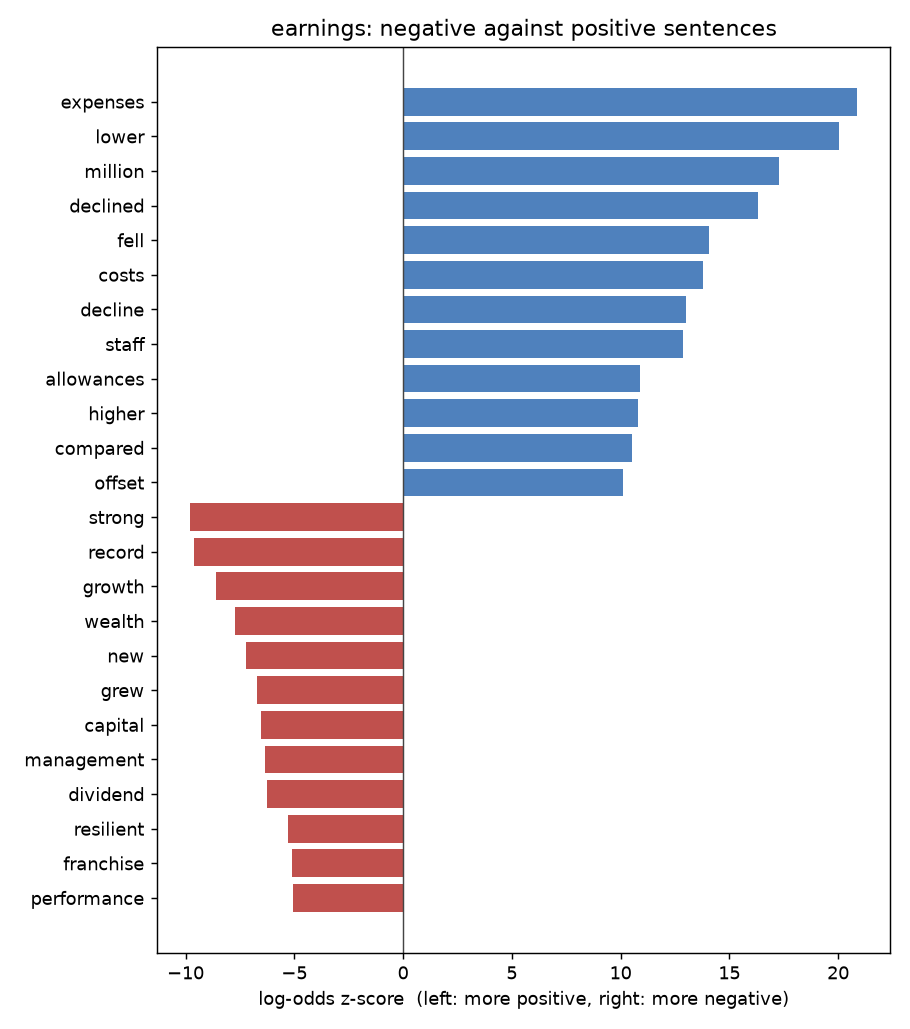

Source data for this figure (header and first rows):
word, z, count_a, count_b
expenses, 20.87, 393, 225
lower, 20.03, 398, 268
million, 17.26, 575, 721
declined, 16.31, 211, 34
fell, 14.06, 202, 14
costs, 13.79, 218, 175
decline, 13.0, 138, 60
staff, 12.89, 126, 31
allowances, 10.89, 254, 335
higher, 10.78, 403, 668
compared, 10.5, 154, 150
offset, 10.09, 155, 162
rates, 9.744, 141, 146
mainly, 8.989, 99, 85
margin, 8.575, 163, 218
previous, 8.509, 195, 288
moderated, 8.316, 54, 19
write-back, 7.064, 40, 16
decreased, 6.878, 44, 4
partly, 6.696, 42, 25
operating, 6.626, 87, 109
impact, 6.593, 76, 88
largely, 6.465, 49, 40
slower, 6.399, 33, 5
charge, 6.378, 32, 4
eased, 5.986, 29, 12
partially, 5.981, 43, 36
aside, 5.861, 35, 24
quarter, 5.434, 290, 644
points, 5.403, 128, 230
ago, 5.398, 177, 350
drop, 5.231, 21, 7
rate, 5.193, 84, 135
non-impaired, 5.06, 25, 16
non-recurring, 5.058, 28, 21
specific, 4.994, 67, 99
seasonally, 4.854, 22, 13
fixed, 4.768, 33, 34
assets, 4.756, 115, 218
it-related, 4.719, 17, 4
accounts, 4.693, 23, 17
salary, 4.634, 14, 2
general, 4.624, 77, 129
negative, 4.573, 18, 2
oil, 4.569, 16, 5
benchmark, 4.544, 16, 3
yields, 4.393, 17, 9
basis, 4.341, 128, 261
seasonal, 4.323, 15, 6
pricing, 4.316, 19, 13
account, 4.314, 15, 15
half, 4.288, 102, 197
compression, 4.28, 14, 4
revenue-related, 4.269, 14, 3
impaired, 4.2, 16, 9
o&g, 4.144, 14, 2
nocs, 4.143, 14, 2
slowdown, 4.115, 15, 8
slowed, 4.112, 13, 4
declines, 4.11, 28, 31
... 1,645 more rows
